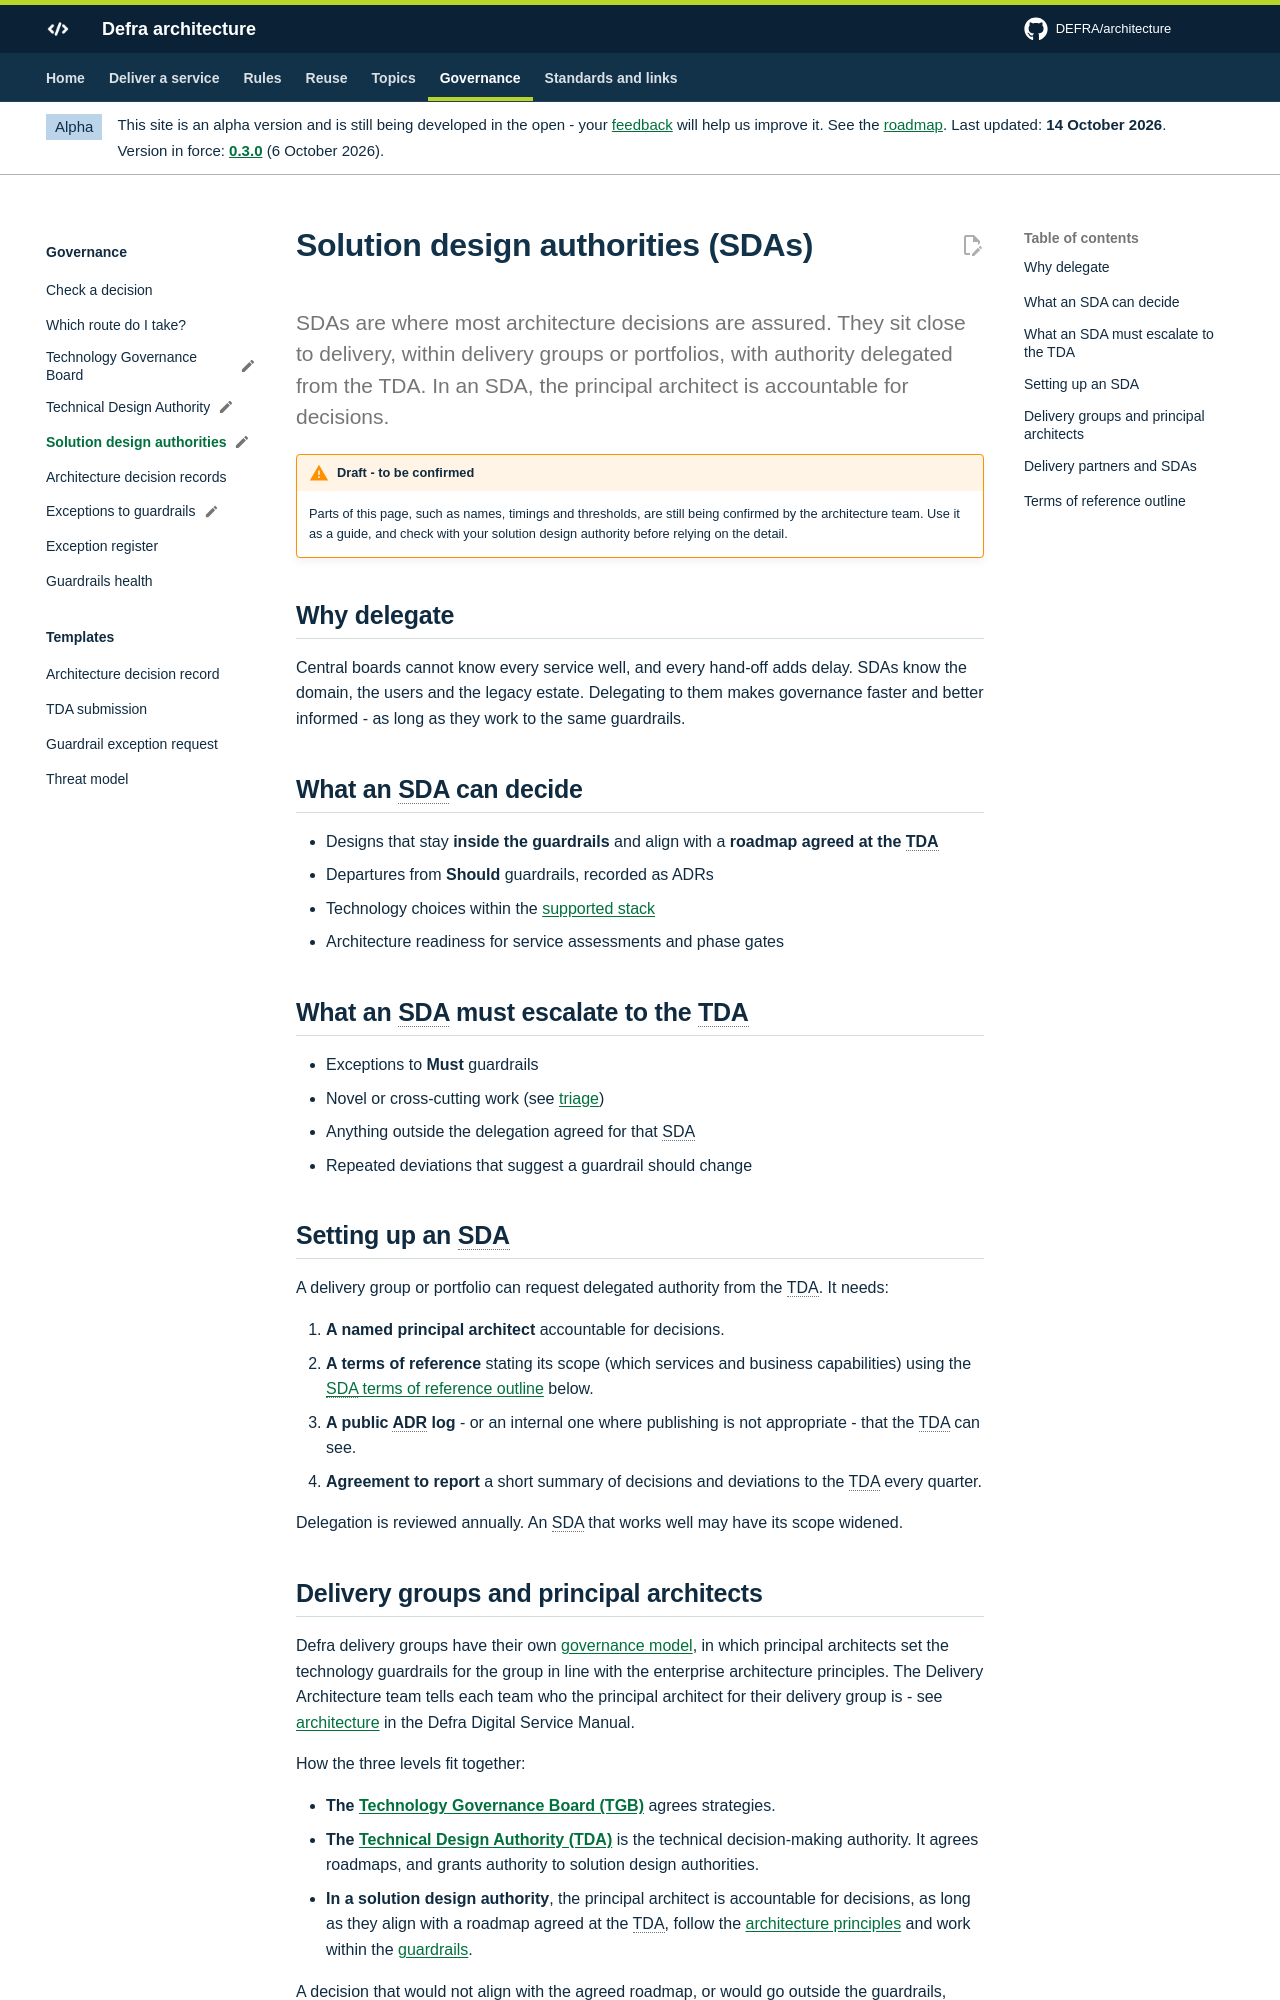

repository: DEFRA/architecture · page: governance/solution-design-authorities/index.html · generator: mkdocs

---
status: draft
---

# Solution design authorities (SDAs)

<p class="lead">SDAs are where most architecture decisions are assured. They sit close to delivery, within delivery groups or portfolios, with authority delegated from the TDA. In an SDA, the principal architect is accountable for decisions.</p>

## Why delegate

Central boards cannot know every service well, and every hand-off adds delay. SDAs know the domain, the users and the legacy estate. Delegating to them makes governance faster and better informed - as long as they work to the same guardrails.

## What an SDA can decide

- Designs that stay **inside the guardrails** and align with a **roadmap agreed at the TDA**
- Departures from **Should** guardrails, recorded as ADRs
- Technology choices within the [supported stack](../guardrails/software-development.md#gr-dev-01)
- Architecture readiness for service assessments and phase gates

## What an SDA must escalate to the TDA

- Exceptions to **Must** guardrails
- Novel or cross-cutting work (see [triage](triage.md))
- Anything outside the delegation agreed for that SDA
- Repeated deviations that suggest a guardrail should change

## Setting up an SDA

A delivery group or portfolio can request delegated authority from the TDA. It needs:

1. **A named principal architect** accountable for decisions.
2. **A terms of reference** stating its scope (which services and business capabilities) using the [SDA terms of reference outline](#terms-of-reference-outline) below.
3. **A public ADR log** - or an internal one where publishing is not appropriate - that the TDA can see.
4. **Agreement to report** a short summary of decisions and deviations to the TDA every quarter.

Delegation is reviewed annually. An SDA that works well may have its scope widened.
